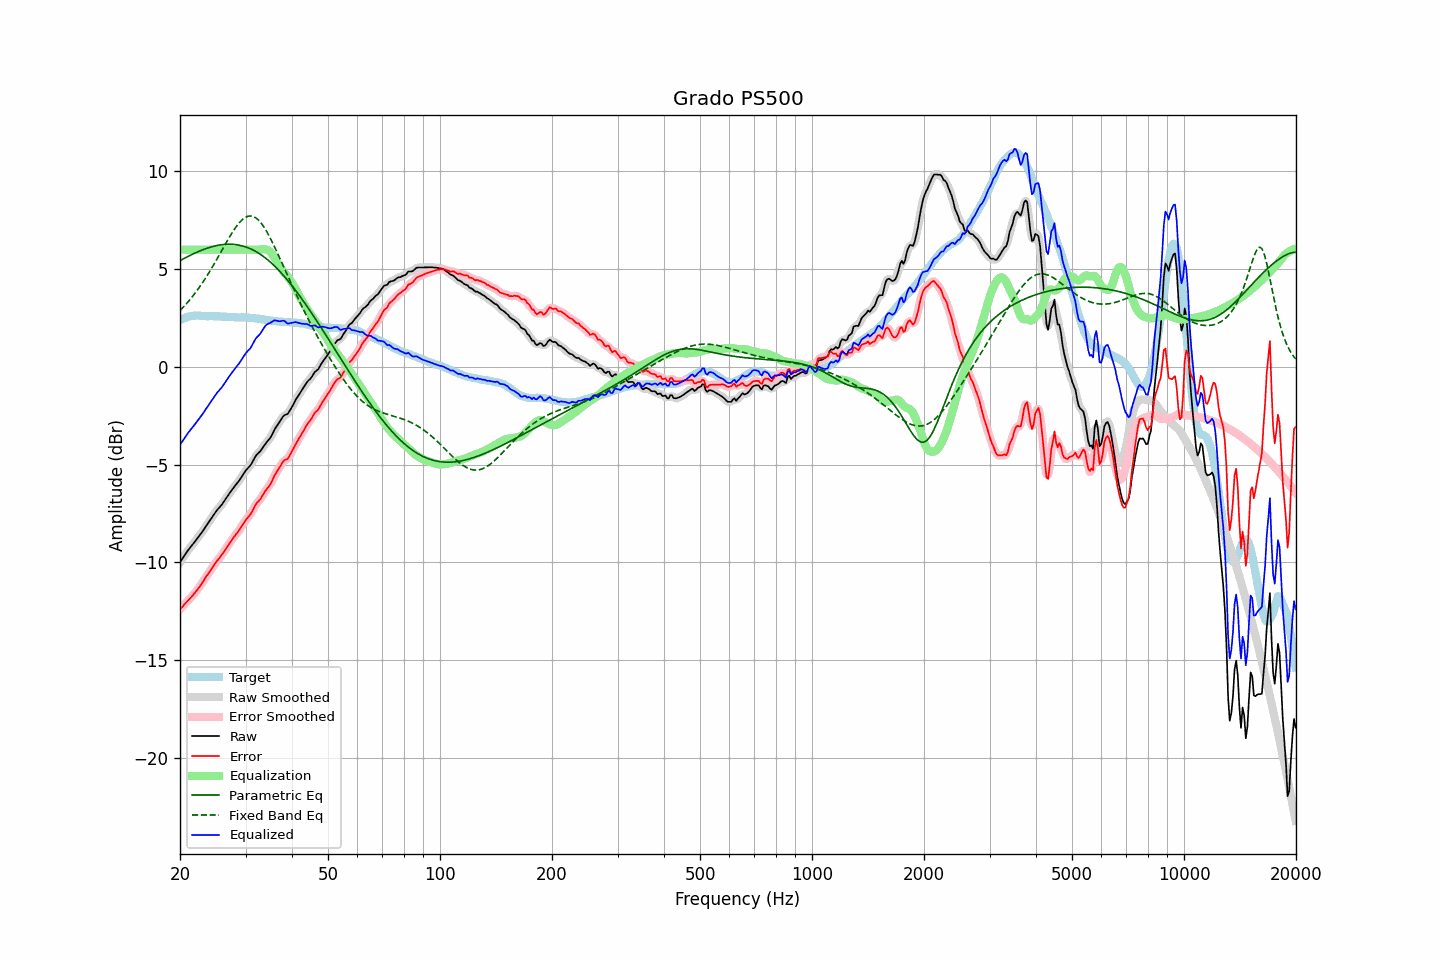

Values plotted in this chart, from the file beside it:
frequency, raw, error, smoothed, error_smoothed, equalization, parametric_eq, fixed_band_eq, equalized_raw, equalized_smoothed, target
20.00, -9.99, -12.39, -9.99, -12.39, 6.00, 5.44, 2.88, -3.99, -3.99, 2.40
20.20, -9.87, -12.31, -9.86, -12.30, 6.00, 5.48, 2.97, -3.87, -3.86, 2.44
20.40, -9.74, -12.22, -9.74, -12.21, 6.00, 5.53, 3.05, -3.74, -3.74, 2.48
20.61, -9.62, -12.12, -9.62, -12.13, 6.00, 5.57, 3.14, -3.62, -3.62, 2.50
20.81, -9.49, -12.03, -9.50, -12.04, 6.00, 5.61, 3.23, -3.49, -3.50, 2.54
21.02, -9.38, -11.95, -9.38, -11.95, 6.00, 5.65, 3.33, -3.38, -3.38, 2.58
21.23, -9.28, -11.86, -9.27, -11.87, 6.00, 5.70, 3.43, -3.28, -3.27, 2.59
21.44, -9.16, -11.77, -9.17, -11.78, 6.00, 5.74, 3.53, -3.16, -3.17, 2.61
21.66, -9.07, -11.68, -9.07, -11.68, 6.00, 5.78, 3.63, -3.07, -3.07, 2.62
21.87, -8.96, -11.58, -8.96, -11.58, 6.00, 5.81, 3.73, -2.96, -2.96, 2.62
22.09, -8.85, -11.48, -8.86, -11.48, 6.00, 5.85, 3.84, -2.85, -2.86, 2.63
22.31, -8.74, -11.37, -8.75, -11.37, 6.00, 5.89, 3.95, -2.74, -2.75, 2.63
22.54, -8.64, -11.26, -8.64, -11.26, 6.00, 5.92, 4.07, -2.64, -2.64, 2.63
22.76, -8.52, -11.14, -8.53, -11.14, 6.00, 5.96, 4.19, -2.52, -2.53, 2.62
22.99, -8.42, -11.02, -8.41, -11.02, 6.00, 5.99, 4.31, -2.42, -2.41, 2.61
23.22, -8.29, -10.89, -8.29, -10.89, 6.00, 6.02, 4.43, -2.29, -2.29, 2.61
23.45, -8.16, -10.76, -8.17, -10.76, 6.00, 6.05, 4.56, -2.16, -2.17, 2.60
23.69, -8.05, -10.64, -8.04, -10.64, 6.00, 6.08, 4.69, -2.05, -2.04, 2.60
23.92, -7.92, -10.52, -7.93, -10.52, 6.00, 6.10, 4.82, -1.92, -1.93, 2.59
24.16, -7.80, -10.41, -7.80, -10.40, 6.00, 6.13, 4.96, -1.80, -1.80, 2.60
24.40, -7.68, -10.29, -7.68, -10.28, 6.00, 6.15, 5.09, -1.68, -1.68, 2.60
24.65, -7.56, -10.15, -7.56, -10.15, 6.00, 6.17, 5.23, -1.56, -1.56, 2.59
24.89, -7.43, -10.03, -7.44, -10.03, 6.00, 6.19, 5.38, -1.43, -1.44, 2.59
25.14, -7.32, -9.92, -7.33, -9.92, 6.00, 6.21, 5.52, -1.32, -1.33, 2.59
25.39, -7.23, -9.83, -7.23, -9.82, 6.00, 6.23, 5.66, -1.23, -1.23, 2.59
25.65, -7.14, -9.72, -7.14, -9.72, 6.00, 6.24, 5.81, -1.14, -1.14, 2.58
25.91, -7.05, -9.62, -7.04, -9.61, 6.00, 6.25, 5.96, -1.05, -1.04, 2.57
26.16, -6.92, -9.49, -6.92, -9.49, 6.00, 6.26, 6.10, -0.92, -0.92, 2.57
26.43, -6.80, -9.37, -6.80, -9.37, 6.00, 6.27, 6.25, -0.80, -0.80, 2.57
26.69, -6.68, -9.24, -6.67, -9.24, 6.00, 6.28, 6.39, -0.68, -0.67, 2.57
26.96, -6.55, -9.11, -6.55, -9.11, 6.00, 6.28, 6.53, -0.55, -0.55, 2.56
27.23, -6.44, -8.99, -6.44, -8.99, 6.00, 6.28, 6.67, -0.44, -0.44, 2.56
27.50, -6.33, -8.88, -6.32, -8.88, 6.00, 6.28, 6.81, -0.33, -0.32, 2.56
27.77, -6.21, -8.76, -6.22, -8.76, 6.00, 6.27, 6.94, -0.21, -0.22, 2.55
28.05, -6.10, -8.65, -6.11, -8.65, 6.00, 6.26, 7.06, -0.10, -0.11, 2.55
28.33, -6.00, -8.54, -6.00, -8.54, 6.00, 6.25, 7.18, -0.00, -0.00, 2.53
28.62, -5.90, -8.43, -5.90, -8.43, 6.00, 6.24, 7.29, 0.10, 0.10, 2.53
28.90, -5.79, -8.33, -5.79, -8.32, 6.00, 6.22, 7.39, 0.21, 0.21, 2.53
29.19, -5.67, -8.20, -5.66, -8.20, 6.00, 6.21, 7.47, 0.33, 0.34, 2.53
29.48, -5.53, -8.08, -5.53, -8.07, 6.00, 6.19, 7.55, 0.47, 0.47, 2.54
29.78, -5.41, -7.94, -5.41, -7.94, 6.00, 6.16, 7.61, 0.59, 0.59, 2.53
30.08, -5.29, -7.83, -5.29, -7.83, 6.00, 6.13, 7.66, 0.71, 0.71, 2.54
30.38, -5.20, -7.72, -5.20, -7.72, 6.00, 6.10, 7.70, 0.80, 0.80, 2.52
30.68, -5.11, -7.62, -5.11, -7.62, 6.00, 6.07, 7.72, 0.89, 0.89, 2.52
30.99, -5.02, -7.52, -5.00, -7.51, 6.00, 6.04, 7.72, 0.98, 1.00, 2.51
31.30, -4.87, -7.37, -4.86, -7.37, 6.00, 6.00, 7.71, 1.13, 1.14, 2.50
31.61, -4.72, -7.22, -4.72, -7.21, 6.00, 5.96, 7.68, 1.28, 1.28, 2.50
31.93, -4.57, -7.05, -4.58, -7.07, 6.00, 5.91, 7.63, 1.43, 1.42, 2.48
32.24, -4.46, -6.94, -4.47, -6.95, 6.00, 5.86, 7.57, 1.54, 1.53, 2.47
32.57, -4.39, -6.86, -4.38, -6.85, 6.00, 5.81, 7.49, 1.61, 1.62, 2.47
32.89, -4.30, -6.76, -4.29, -6.75, 6.01, 5.76, 7.40, 1.71, 1.72, 2.46
33.22, -4.18, -6.62, -4.18, -6.63, 6.02, 5.70, 7.30, 1.84, 1.84, 2.44
33.55, -4.06, -6.50, -4.06, -6.49, 6.03, 5.64, 7.18, 1.97, 1.97, 2.43
33.89, -3.94, -6.35, -3.94, -6.36, 6.03, 5.58, 7.05, 2.09, 2.08, 2.41
34.23, -3.84, -6.25, -3.84, -6.25, 6.00, 5.52, 6.92, 2.17, 2.16, 2.41
34.57, -3.75, -6.13, -3.74, -6.14, 5.96, 5.45, 6.77, 2.21, 2.21, 2.39
34.92, -3.65, -6.02, -3.64, -6.02, 5.89, 5.38, 6.61, 2.25, 2.26, 2.38
35.27, -3.51, -5.88, -3.50, -5.86, 5.81, 5.30, 6.45, 2.30, 2.31, 2.38
35.62, -3.34, -5.69, -3.34, -5.70, 5.69, 5.23, 6.28, 2.36, 2.35, 2.35
35.97, -3.17, -5.52, -3.19, -5.54, 5.56, 5.15, 6.11, 2.39, 2.37, 2.34
... 635 more rows
